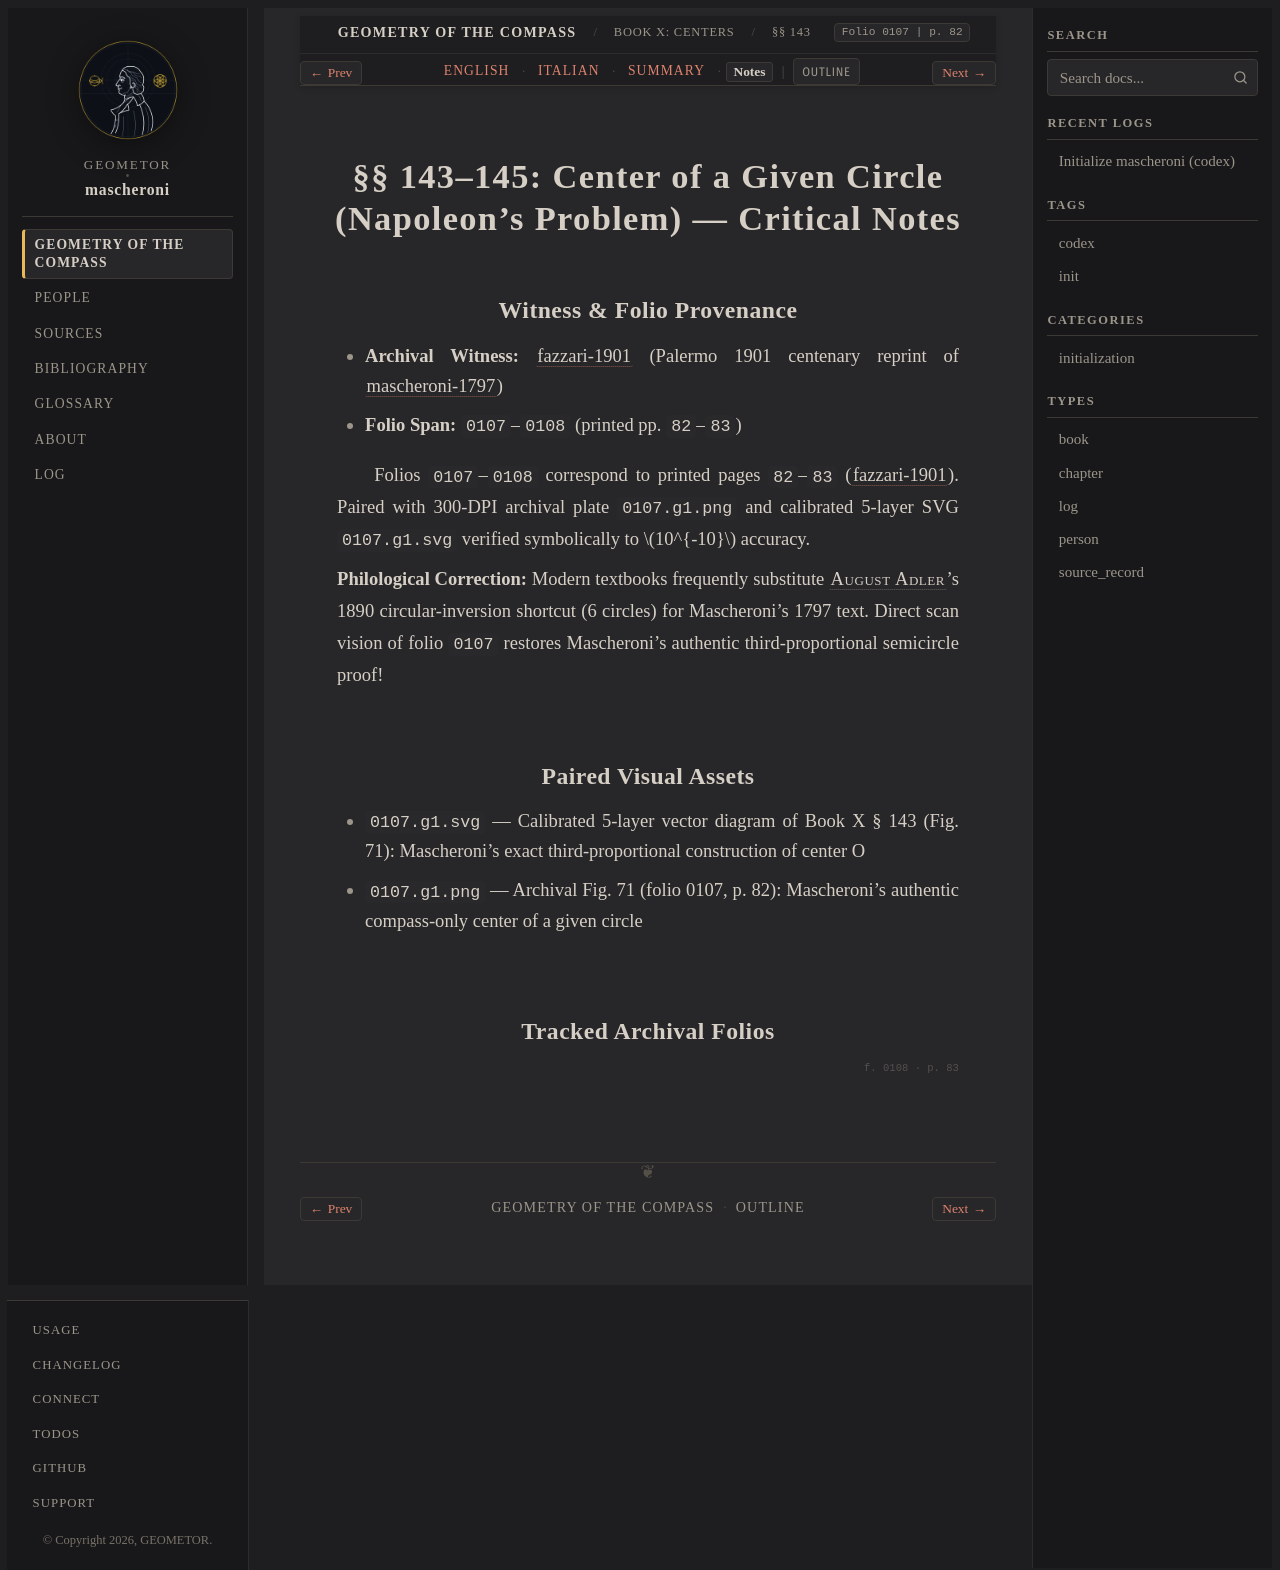

repository: geometor/mascheroni · page: geometria_del_compasso/10-book-10/01-sec-143-napoleon/notes.html · generator: sphinx

:order: 1
:layout: book
:title: §§ 143–145: Center of a Given Circle (Napoleon's Problem) — Critical Notes
:nav_title: §§ 143–145: Napoleon's Problem
:breadcrumb_title: §§ 143–145: Napoleon's Problem
:folio: 0107
:page: 82
:tracks: English: index | Italian: it | Summary: summary | Notes: notes

.. _mascheroni-10-book-10-01-sec-143-napoleon-notes:

==========================================================================
§§ 143–145: Center of a Given Circle (Napoleon's Problem) — Critical Notes
==========================================================================

Witness & Folio Provenance
--------------------------

* **Archival Witness:** :cite:`fazzari-1901` (Palermo 1901 centenary reprint of :cite:`mascheroni-1797`)
* **Folio Span:** ``0107``–``0108`` (printed pp. ``82``–``83``)

Folios ``0107``–``0108`` correspond to printed pages ``82``–``83`` (:cite:`fazzari-1901`). Paired with 300-DPI archival plate ``0107.g1.png`` and calibrated 5-layer SVG ``0107.g1.svg`` verified symbolically to :math:`10^{-10}` accuracy.

**Philological Correction:** Modern textbooks frequently substitute :person:`August Adler <adler>`'s 1890 circular-inversion shortcut (6 circles) for Mascheroni's 1797 text. Direct scan vision of folio ``0107`` restores Mascheroni's authentic third-proportional semicircle proof!

Paired Visual Assets
--------------------

* ``0107.g1.svg`` — Calibrated 5-layer vector diagram of Book X § 143 (Fig. 71): Mascheroni's exact third-proportional construction of center O
* ``0107.g1.png`` — Archival Fig. 71 (folio 0107, p. 82): Mascheroni's authentic compass-only center of a given circle

Tracked Archival Folios
-----------------------

.. folio:: 0107
   :page: 82

.. folio:: 0108
   :page: 83
